Run: headless pygame with SDL's dummy video driver; simulated clock (each Clock.tick advances the game by its frame time, no real sleeping); random seed 0; keys injected as events and as key.get_pressed() state; mouse plan: one left click at the window centre at the start of phase 2, then a move to the lower-right quarter at the start of phase 3.
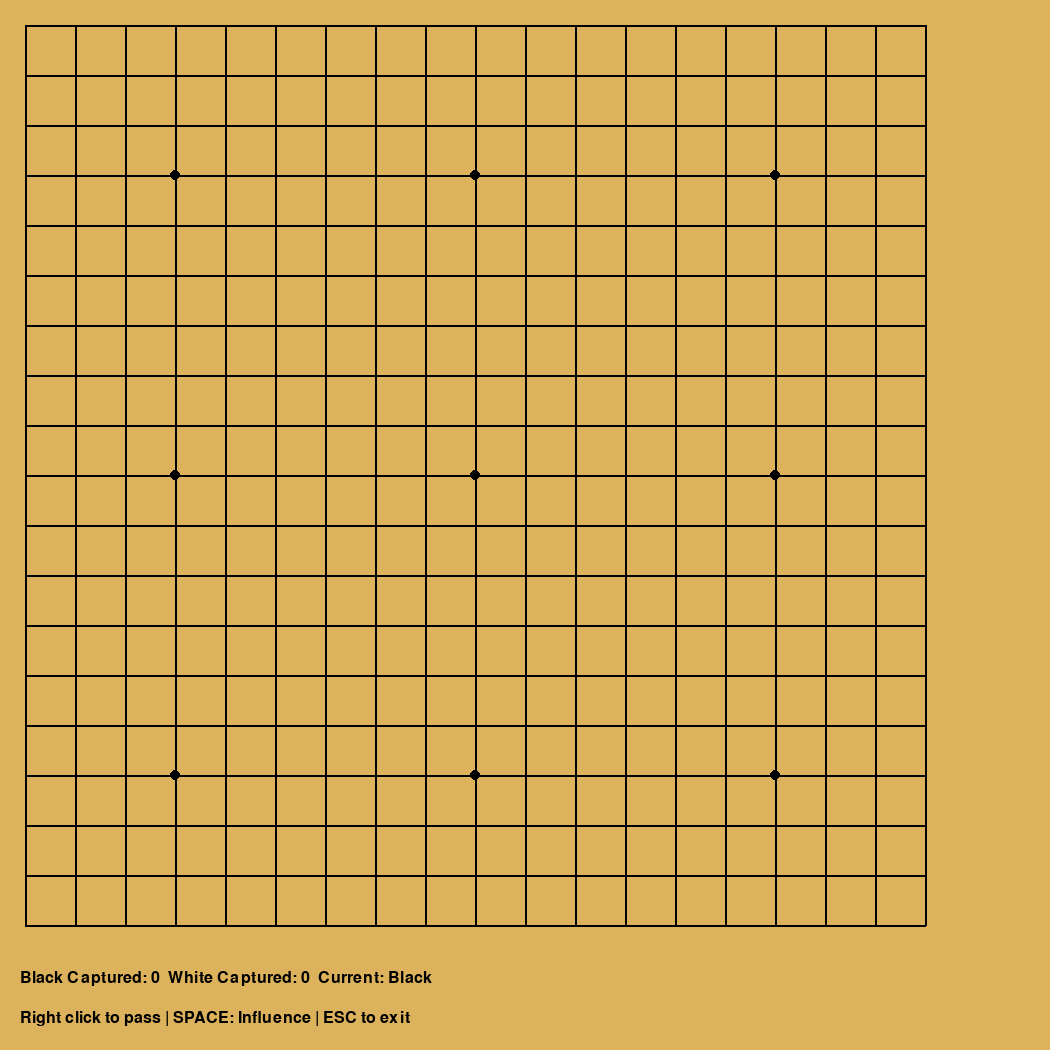
Frame 1 of 4 · flips 1–60 · no input
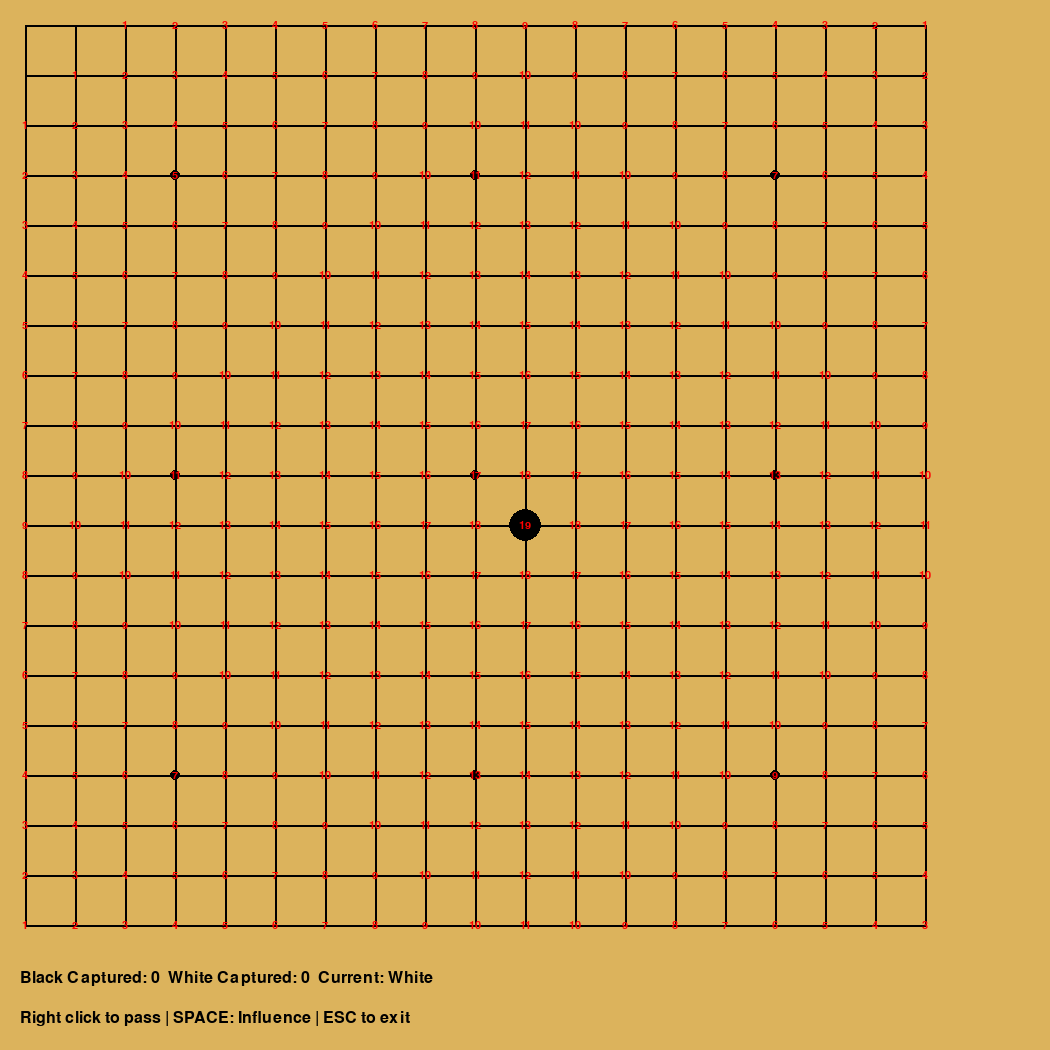
Frame 2 of 4 · flips 61–180 · clicked the window centre · tapped SPACE, RETURN · held RIGHT (→), D
Frame 3 of 4 · flips 181–300 · moved the mouse to the lower-right quarter · held DOWN (↓), S · screen unchanged from frame 2, image omitted
Frame 4 of 4 · flips 301–420 · held LEFT (←), A, UP (↑), W · screen unchanged from frame 3, image omitted

The pygame program that drew these frames:

import pygame
import sys

class GoBoard:
    def __init__(self, size=19):
        self.size = size
        self.board = [[0]*self.size for _ in range(self.size)]  # 0空 1黑 2白
        self.captured = {'black': 0, 'white': 0}
        self.current_player = 1
        self.last_moves = {1: None, 2: None}
        self.influence_cache = None  # 势力值缓存

    def calculate_influence(self):
        """计算每个格子的势力值（带缓存机制）"""
        if self.influence_cache is not None:
            return self.influence_cache
            
        influence = [[0 for _ in range(self.size)] for _ in range(self.size)]
        
        for r in range(self.size):
            for c in range(self.size):
                stone = self.board[r][c]
                if stone == 0:
                    continue
                
                # 确定基础值
                base = 19 if stone == 1 else -19
                
                # 遍历所有可能受影响的格子
                for i in range(self.size):
                    for j in range(self.size):
                        distance = abs(r - i) + abs(c - j)
                        if distance < 19:
                            contribution = (base - distance) if stone == 1 else (base + distance)
                            influence[i][j] += contribution
        
        self.influence_cache = influence
        return influence

    def is_valid_move(self, row, col, player):
        if self.board[row][col] != 0:
            return False
        if (row, col) == self.last_moves[player]:
            return False
        
        original_board = [row.copy() for row in self.board]
        self.board[row][col] = player
        opponent = 3 - player
        dead_stones = []
        
        for r in range(self.size):
            for c in range(self.size):
                if self.board[r][c] == opponent and not self.check_liberty(r, c, opponent):
                    dead_stones.append((r, c))
        
        for (r, c) in dead_stones:
            self.board[r][c] = 0
        
        has_liberty = self.check_liberty(row, col, player)
        self.board = original_board
        return has_liberty

    def check_liberty(self, row, col, player):
        visited = set()
        queue = [(row, col)]
        liberties = 0
        
        while queue:
            r, c = queue.pop(0)
            if (r, c) in visited:
                continue
            visited.add((r, c))
            
            for dr, dc in [(-1, 0), (1, 0), (0, -1), (0, 1)]:
                nr, nc = r + dr, c + dc
                if 0 <= nr < self.size and 0 <= nc < self.size:
                    if self.board[nr][nc] == 0:
                        liberties += 1
                    elif self.board[nr][nc] == player:
                        queue.append((nr, nc))
        
        return liberties > 0

    def place_stone(self, row, col, player):
        if not self.is_valid_move(row, col, player):
            return False
        
        self.board[row][col] = player
        self.remove_dead_stones(3 - player)
        self.last_moves[player] = (row, col)
        self.current_player = 3 - player
        self.influence_cache = None  # 清空缓存
        return True

    def remove_dead_stones(self, player):
        to_remove = []
        for r in range(self.size):
            for c in range(self.size):
                if self.board[r][c] == player and not self.check_liberty(r, c, player):
                    to_remove.append((r, c))
        
        for r, c in to_remove:
            self.board[r][c] = 0
            self.captured['black' if player == 1 else 'white'] += 1
        
        self.influence_cache = None  # 清空缓存

    # 其他原有方法保持不变...

class GoGame:
    def __init__(self, size=19):
        pygame.init()
        self.board_size = size
        self.cell_size = 50
        self.display_count = self.board_size - 1
        self.window_size = self.board_size * self.cell_size + 100
        self.screen = pygame.display.set_mode((self.window_size, self.window_size))
        self.clock = pygame.time.Clock()
        self.font = pygame.font.SysFont('arial', 24)
        self.influence_font = pygame.font.SysFont('arial', 16)  # 势力值专用字体
        self.go_board = GoBoard(size)
        self.running = True
        self.show_influence = False  # 显示势力值开关

    def draw_board(self):
        self.screen.fill((220, 179, 92))
        start = self.cell_size // 2
        end = self.display_count * self.cell_size + start

        # 绘制网格线
        for i in range(self.display_count):
            offset = i * self.cell_size + start
            pygame.draw.line(self.screen, (0, 0, 0), (start, offset), (end, offset), 2)
            pygame.draw.line(self.screen, (0, 0, 0), (offset, start), (offset, end), 2)

        # 绘制边框
        pygame.draw.line(self.screen, (0, 0, 0), (start, start), (start, end), 2)
        pygame.draw.line(self.screen, (0, 0, 0), (start, start), (end, start), 2)
        pygame.draw.line(self.screen, (0, 0, 0), (end, start), (end, end), 2)
        pygame.draw.line(self.screen, (0, 0, 0), (start, end), (end, end), 2)

        # 绘制星位
        star_points = [(3,3), (3,9), (3,15), (9,3), (9,9), (9,15), (15,3), (15,9), (15,15)]
        for r, c in star_points:
            if r < self.display_count and c < self.display_count:
                pos = (c * self.cell_size + start, r * self.cell_size + start)
                pygame.draw.circle(self.screen, (0, 0, 0), pos, 5)

        # 绘制棋子
        for r in range(self.display_count + 1):
            for c in range(self.display_count + 1):
                if self.go_board.board[r][c] != 0:
                    color = (0, 0, 0) if self.go_board.board[r][c] == 1 else (255, 255, 255)
                    pos = (c * self.cell_size + start, r * self.cell_size + start)
                    pygame.draw.circle(self.screen, color, pos, self.cell_size // 3)

        # 显示势力值
        if self.show_influence:
            influence = self.go_board.calculate_influence()
            for r in range(self.board_size):
                for c in range(self.board_size):
                    value = influence[r][c]
                    if value == 0:
                        continue
                    x = c * self.cell_size + start
                    y = r * self.cell_size + start
                    text = self.influence_font.render(str(value), True, (255, 0, 0))
                    text_rect = text.get_rect(center=(x, y))
                    self.screen.blit(text, text_rect)

        # 显示状态信息
        status_text = self.font.render(
            f"Black Captured: {self.go_board.captured['black']}  "
            f"White Captured: {self.go_board.captured['white']}  "
            f"Current: {'Black' if self.go_board.current_player == 1 else 'White'}",
            True, (0, 0, 0))
        self.screen.blit(status_text, (20, self.window_size - 80))
        hint_text = self.font.render("Right click to pass | SPACE: Influence | ESC to exit", True, (0, 0, 0))
        self.screen.blit(hint_text, (20, self.window_size - 40))

    def handle_click(self, pos):
        x, y = pos
        start = self.cell_size // 2
        edge_margin = self.cell_size // 3
        if x < start - edge_margin or x >= start + (self.display_count) * self.cell_size + edge_margin \
            or y < start - edge_margin or y >= start + (self.display_count) * self.cell_size + edge_margin:
            return False
        
        col = round((x - start) / self.cell_size)
        row = round((y - start) / self.cell_size)
        return self.go_board.place_stone(int(row), int(col), self.go_board.current_player)

    def run(self):
        while self.running:
            for event in pygame.event.get():
                if event.type == pygame.QUIT:
                    self.running = False
                if event.type == pygame.MOUSEBUTTONDOWN:
                    if event.button == 1:
                        self.handle_click(event.pos)
                    elif event.button == 3:
                        self.go_board.current_player = 3 - self.go_board.current_player
                if event.type == pygame.KEYDOWN:
                    if event.key == pygame.K_ESCAPE:
                        self.running = False
                    elif event.key == pygame.K_SPACE:
                        self.show_influence = not self.show_influence
            
            self.draw_board()
            pygame.display.flip()
            self.clock.tick(30)
        
        pygame.quit()
        sys.exit()

if __name__ == "__main__":
    game = GoGame(size=19)
    game.run()
